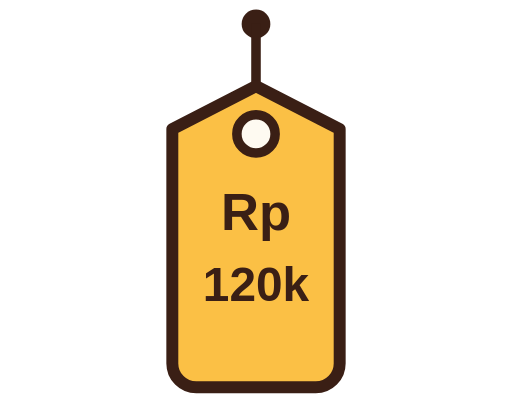
t = 0.00 s
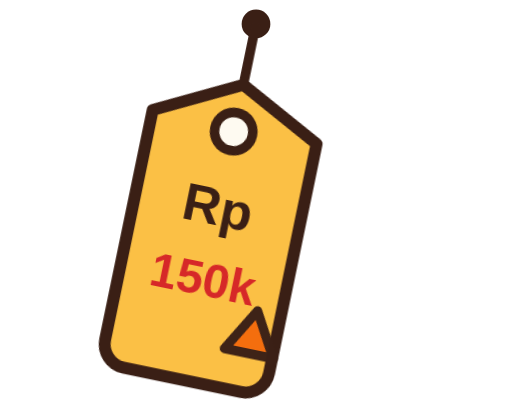
t = 0.75 s
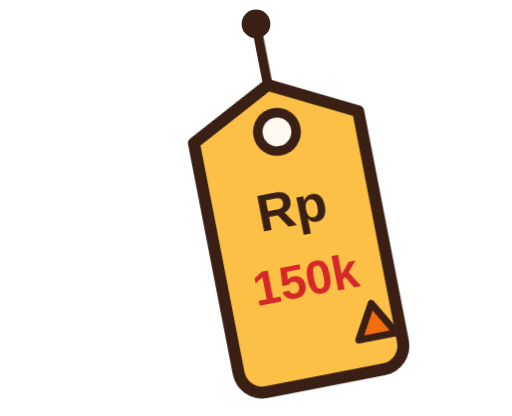
t = 1.41 s
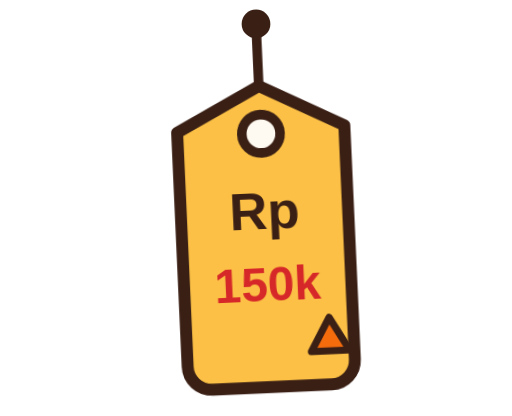
t = 2.22 s
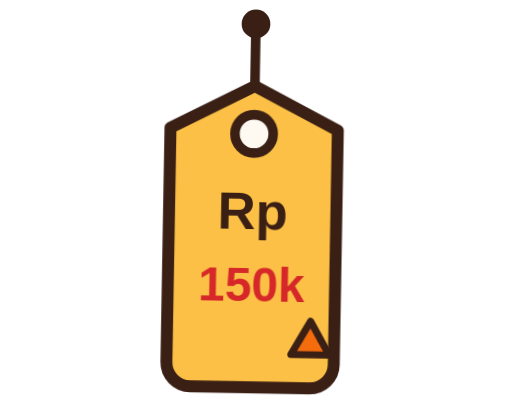
t = 2.90 s
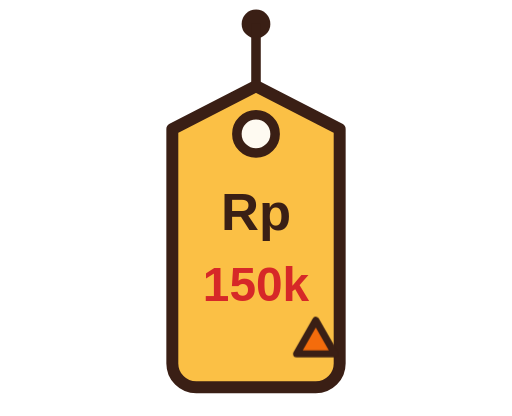
t = 3.67 s

The animated SVG that drew these frames (rendered in a browser with its animation timeline set to each time). Animation: 4 CSS @keyframes rules; one cycle of 4.40 s, repeats indefinitely.

<svg xmlns="http://www.w3.org/2000/svg" viewBox="-42 -2 214 174" width="214" height="174">
  <!-- Label harga: tersentak lalu berayun meredam (bandul), harga naik 120k → 150k -->
  <style>
    .swing { transform-box: view-box; transform-origin: 65px 8px; animation: swing 4.4s infinite; }
    .old { animation: old 4.4s infinite; }
    .new { animation: new 4.4s infinite; }
    .up { transform-box: view-box; transform-origin: 90px 134px; animation: up 4.4s infinite; }
    @keyframes swing {
      0% { transform: rotate(0); animation-timing-function: cubic-bezier(.3,0,.2,1); }
      8% { transform: rotate(-24deg); animation-timing-function: ease-in-out; }
      20% { transform: rotate(17deg); animation-timing-function: ease-in-out; }
      32% { transform: rotate(-11deg); animation-timing-function: ease-in-out; }
      43% { transform: rotate(7deg); animation-timing-function: ease-in-out; }
      53% { transform: rotate(-4deg); animation-timing-function: ease-in-out; }
      62% { transform: rotate(2deg); animation-timing-function: ease-in-out; }
      70%, 100% { transform: rotate(0); }
    }
    @keyframes old {
      0%, 6% { opacity: 1; transform: none; }
      12%, 92% { opacity: 0; transform: translateY(-14px); }
      100% { opacity: 1; transform: none; }
    }
    @keyframes new {
      0%, 8% { opacity: 0; transform: translateY(14px); }
      14% { opacity: 1; transform: translateY(-3px); }
      18%, 90% { opacity: 1; transform: none; }
      96%, 100% { opacity: 0; transform: none; }
    }
    @keyframes up {
      0%, 12% { opacity: 0; transform: scale(0); }
      18% { opacity: 1; transform: translateY(-6px) scale(1.3); }
      24%, 88% { opacity: 1; transform: none; }
      94%, 100% { opacity: 0; transform: scale(0); }
    }
  </style>
  <circle cx="65" cy="8" r="6" fill="#3a1f15"/>
  <g class="swing">
    <path d="M65 8 L65 40" stroke="#3a1f15" stroke-width="4"/>
    <path d="M30 52 L65 34 L100 52 V150 A10 10 0 0 1 90 160 H40 A10 10 0 0 1 30 150 Z" fill="#fbc045" stroke="#3a1f15" stroke-width="5" stroke-linejoin="round"/>
    <circle cx="65" cy="54" r="8" fill="#fefaf1" stroke="#3a1f15" stroke-width="4"/>
    <text x="65" y="94" text-anchor="middle" font-family="Arial Black, Arial, sans-serif" font-weight="900" font-size="22" fill="#3a1f15">Rp</text>
    <text class="old" x="65" y="124" text-anchor="middle" font-family="Arial Black, Arial, sans-serif" font-weight="900" font-size="20" fill="#3a1f15">120k</text>
    <text class="new" x="65" y="124" text-anchor="middle" font-family="Arial Black, Arial, sans-serif" font-weight="900" font-size="20" fill="#d62828">150k</text>
    <path class="up" d="M82 146 L90 132 L98 146 Z" fill="#f46c0c" stroke="#3a1f15" stroke-width="3" stroke-linejoin="round"/>
  </g>
</svg>
